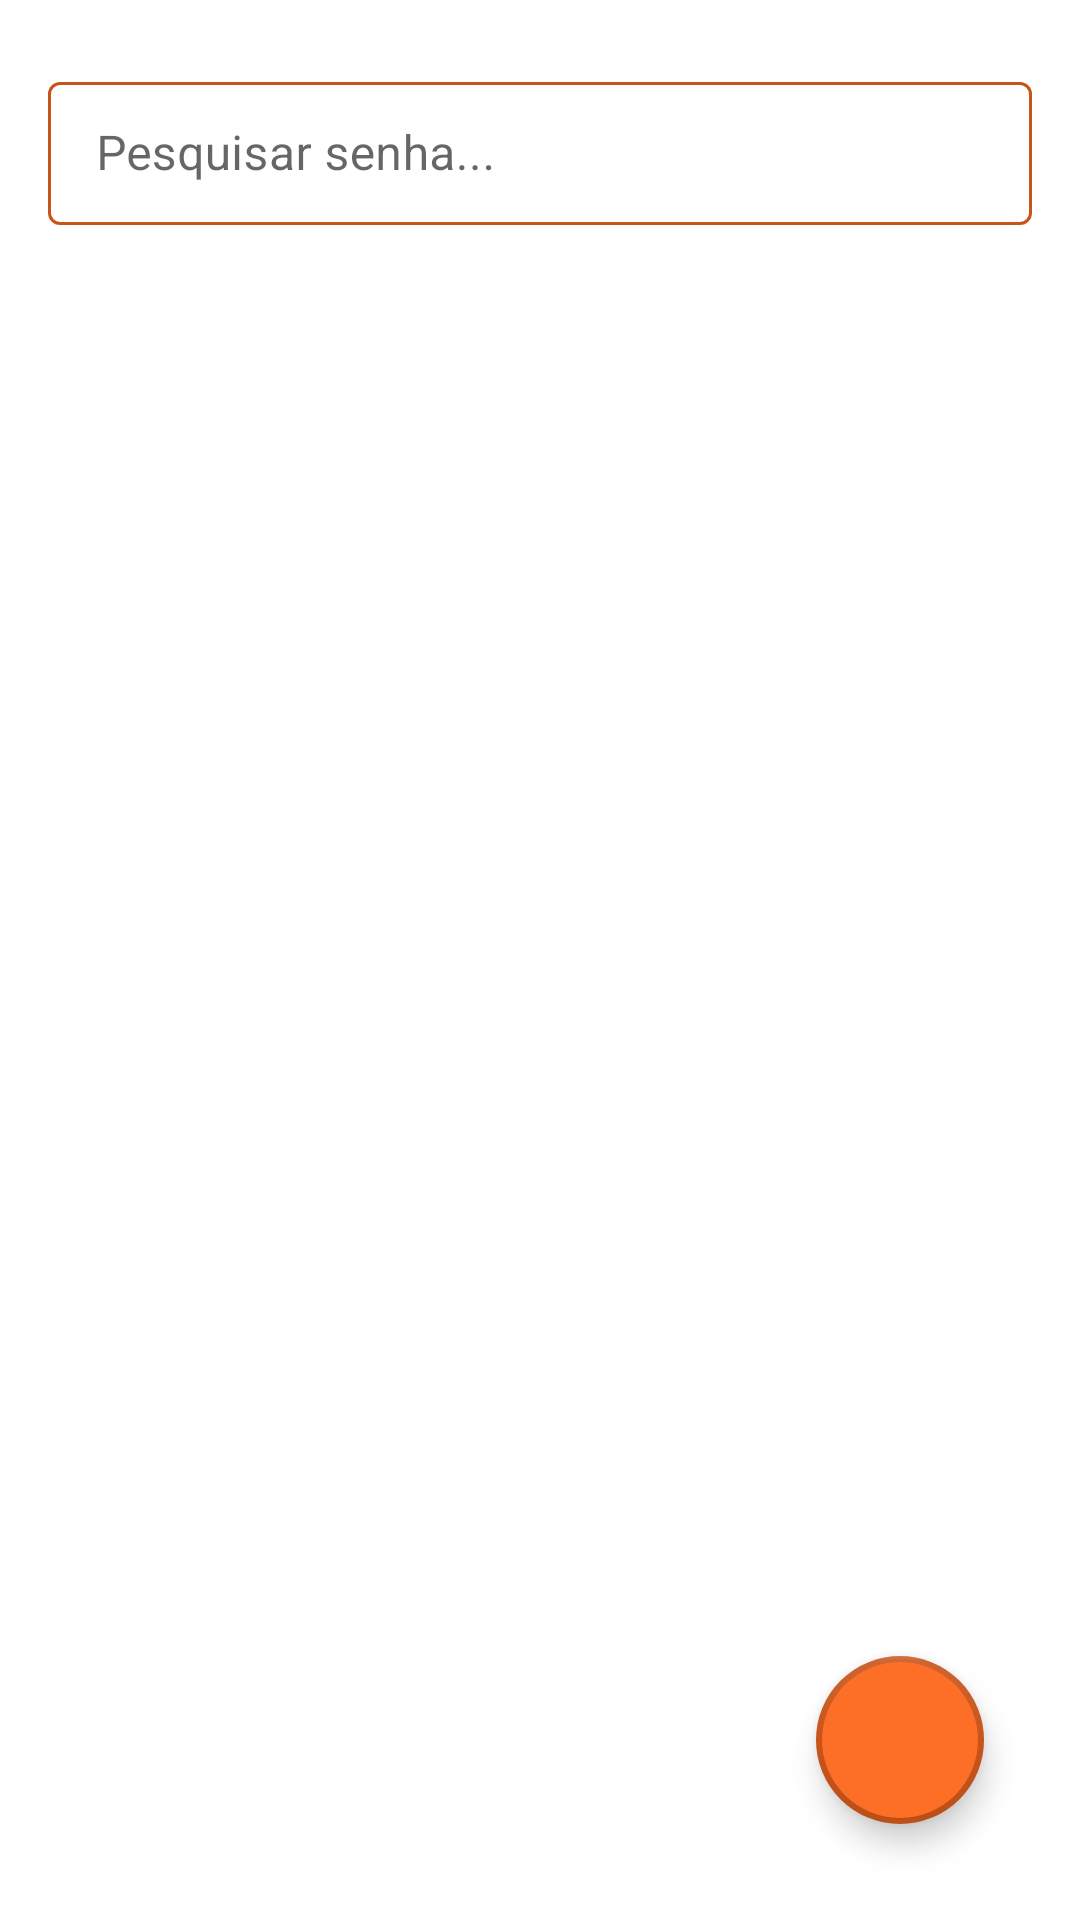

Here is an Android app screen rendered from its layout file. Give the layout XML and the strings, colors and styles it references.
<!-- AndroidManifest.xml: application theme Theme.99Password -->
<!-- res/layout/fragment_all_passwords.xml -->
<?xml version="1.0" encoding="utf-8"?>
<FrameLayout xmlns:android="http://schemas.android.com/apk/res/android"
    xmlns:app="http://schemas.android.com/apk/res-auto"
    xmlns:tools="http://schemas.android.com/tools"
    android:layout_width="match_parent"
    android:layout_height="match_parent"
    tools:context=".presenter.AllPasswordsFragment">

    <androidx.constraintlayout.widget.ConstraintLayout
        android:layout_width="match_parent"
        android:layout_height="match_parent"
        android:background="@drawable/background_rounded"
        android:padding="16dp">

        <com.google.android.material.textfield.TextInputLayout
            android:id="@+id/til_search_password"
            style="@style/LoginTextInputLayoutStyle"
            android:layout_width="0dp"
            android:layout_height="wrap_content"
            android:hint="Pesquisar senha..."
            android:layout_marginTop="6dp"
            app:hintTextColor="@color/primary_color"
            app:layout_constraintEnd_toEndOf="parent"
            app:layout_constraintStart_toStartOf="parent"
            app:layout_constraintTop_toTopOf="parent"
            app:startIconDrawable="@drawable/ic_baseline_search_24"
            app:startIconTint="@color/primary_color">

            <com.google.android.material.textfield.TextInputEditText
                android:id="@+id/tie_search_password"
                android:layout_width="match_parent"
                android:layout_height="wrap_content"
                android:inputType="text" />

        </com.google.android.material.textfield.TextInputLayout>

        <androidx.recyclerview.widget.RecyclerView
            android:id="@+id/rcv_passwords"
            android:layout_width="match_parent"
            android:layout_height="0dp"
            app:layoutManager="androidx.recyclerview.widget.LinearLayoutManager"
            app:layout_constraintBottom_toBottomOf="parent"
            app:layout_constraintTop_toBottomOf="@id/til_search_password"
            android:layout_marginTop="8dp"
            tools:listitem="@layout/cardview_password" />

        <com.google.android.material.floatingactionbutton.FloatingActionButton
            android:layout_width="wrap_content"
            android:layout_height="wrap_content"
            android:layout_margin="16dp"
            android:backgroundTint="@color/background_color"
            android:src="@drawable/ic_baseline_add_24"
            app:backgroundTint="@color/primary_color"
            app:borderWidth="2dp"
            android:id="@+id/fab_create_password"
            app:layout_constraintBottom_toBottomOf="parent"
            app:layout_constraintEnd_toEndOf="parent"
            app:tint="@color/title_color" />

    </androidx.constraintlayout.widget.ConstraintLayout>

</FrameLayout>
<!-- res/layout/cardview_password.xml (included above) -->
<?xml version="1.0" encoding="utf-8"?>
<androidx.cardview.widget.CardView xmlns:android="http://schemas.android.com/apk/res/android"
    xmlns:app="http://schemas.android.com/apk/res-auto"
    android:layout_width="match_parent"
    android:layout_height="wrap_content"
    android:layout_margin="2dp"
    android:elevation="4dp"
    app:cardCornerRadius="0dp">

    <androidx.constraintlayout.widget.ConstraintLayout
        android:id="@+id/ctl_password"
        android:layout_width="match_parent"
        android:layout_height="wrap_content"
        android:padding="6dp">

        <TextView
            android:id="@+id/tv_name_password"
            android:layout_width="match_parent"
            android:layout_height="wrap_content"
            android:fontFamily="@font/alata"
            android:text="Nome senha"
            android:textColor="@color/primary_color"
            android:textSize="18sp"
            app:layout_constraintStart_toStartOf="parent"
            app:layout_constraintTop_toTopOf="parent" />

        <TextView
            android:id="@+id/tv_email_user"
            android:layout_width="match_parent"
            android:layout_height="wrap_content"
            android:fontFamily="@font/alata"
            android:text="E-mail: cardosof.gui@gmail.com"
            android:textColor="@color/background_color"
            app:layout_constraintStart_toStartOf="parent"
            app:layout_constraintTop_toBottomOf="@id/tv_name_password" />

        <TextView
            android:id="@+id/tv_password_password"
            android:layout_width="match_parent"
            android:layout_height="wrap_content"
            android:fontFamily="@font/alata"
            android:text="Senha: ******"
            android:textColor="@color/background_color"
            app:layout_constraintStart_toStartOf="parent"
            app:layout_constraintTop_toBottomOf="@+id/tv_email_user" />

        <ImageButton
            android:id="@+id/ib_visible"
            android:layout_width="wrap_content"
            android:layout_height="wrap_content"
            android:layout_marginEnd="6dp"
            android:background="?attr/actionBarItemBackground"
            android:src="@drawable/ic_baseline_visibility_24"
            app:layout_constraintBottom_toBottomOf="@+id/tv_email_user"
            app:layout_constraintEnd_toStartOf="@id/ib_copy"
            app:layout_constraintTop_toTopOf="@id/tv_email_user"
            app:tint="@color/title_color" />

        <ImageButton
            android:id="@+id/ib_copy"
            android:layout_width="wrap_content"
            android:layout_height="wrap_content"
            android:layout_marginEnd="6dp"
            android:background="?attr/actionBarItemBackground"
            android:src="@drawable/ic_baseline_content_copy_24"
            app:layout_constraintBottom_toBottomOf="@+id/tv_email_user"
            app:layout_constraintEnd_toStartOf="@+id/ib_verify_password"
            app:layout_constraintTop_toTopOf="@id/tv_email_user"
            app:tint="@color/title_color" />

        <ImageButton
            android:id="@+id/ib_verify_password"
            android:layout_width="24dp"
            android:layout_height="24dp"
            android:background="?attr/actionBarItemBackground"
            android:scaleType="centerInside"
            android:src="@drawable/ic_strong_icon"
            android:visibility="gone"
            app:layout_constraintBottom_toBottomOf="@id/tv_email_user"
            app:layout_constraintEnd_toEndOf="parent"
            app:layout_constraintTop_toTopOf="@id/tv_email_user"/>

        <TextView
            android:id="@+id/tv_recomendation"
            android:layout_width="match_parent"
            android:layout_height="wrap_content"
            android:layout_marginTop="6dp"
            android:fontFamily="@font/alata"
            android:text="Recomendações"
            android:textColor="@color/title_color"
            android:textSize="18sp"
            android:visibility="gone"
            app:layout_constraintStart_toStartOf="parent"
            app:layout_constraintTop_toBottomOf="@+id/tv_password_password" />

        <TextView
            android:id="@+id/tv_list_recomendation"
            android:layout_width="match_parent"
            android:layout_height="wrap_content"
            android:fontFamily="@font/alata"
            android:textColor="@color/title_color"
            android:textSize="14sp"
            android:visibility="gone"
            app:layout_constraintStart_toStartOf="parent"
            app:layout_constraintTop_toBottomOf="@+id/tv_recomendation" />

    </androidx.constraintlayout.widget.ConstraintLayout>

</androidx.cardview.widget.CardView>
<!-- resources referenced by this layout -->
<resources>
  <color name="background_color">#FD6E26</color>
  <color name="primary_color">#C8541A</color>
  <color name="title_color">#151B3F</color>
  <!-- drawable background_rounded (drawable) -->
  <?xml version="1.0" encoding="UTF-8"?>
  <shape xmlns:android="http://schemas.android.com/apk/res/android">
      <solid android:color="@color/white"/>
      <corners android:topLeftRadius="32dp" android:topRightRadius="32dp" />
      <padding android:left="0dp" android:top="0dp" android:right="0dp" android:bottom="0dp" />
  </shape>
  <!-- drawable ic_strong_icon: vector/xml drawable (drawable, 3195 chars, omitted) -->
  <style name="LoginTextInputLayoutStyle" parent="Widget.MaterialComponents.TextInputLayout.OutlinedBox.Dense">
          <item name="boxStrokeColor">@color/stroke_color_til</item>
      </style>
  <style name="Theme.99Password" parent="Theme.MaterialComponents.DayNight.NoActionBar">
          
          <item name="colorPrimary">@color/purple_500</item>
          <item name="colorPrimaryVariant">@color/purple_700</item>
          <item name="colorOnPrimary">@color/white</item>
          
          <item name="colorSecondary">@color/teal_200</item>
          <item name="colorSecondaryVariant">@color/teal_700</item>
          <item name="colorOnSecondary">@color/black</item>
          
          <item name="android:statusBarColor" tools:targetApi="l">@color/background_color</item>
          
  
      </style>
  <color name="white">#FFFFFFFF</color>
  <color name="purple_500">#FF6200EE</color>
  <color name="purple_700">#FF3700B3</color>
  <color name="teal_200">#FF03DAC5</color>
  <color name="teal_700">#FF018786</color>
  <color name="black">#FF000000</color>
</resources>
